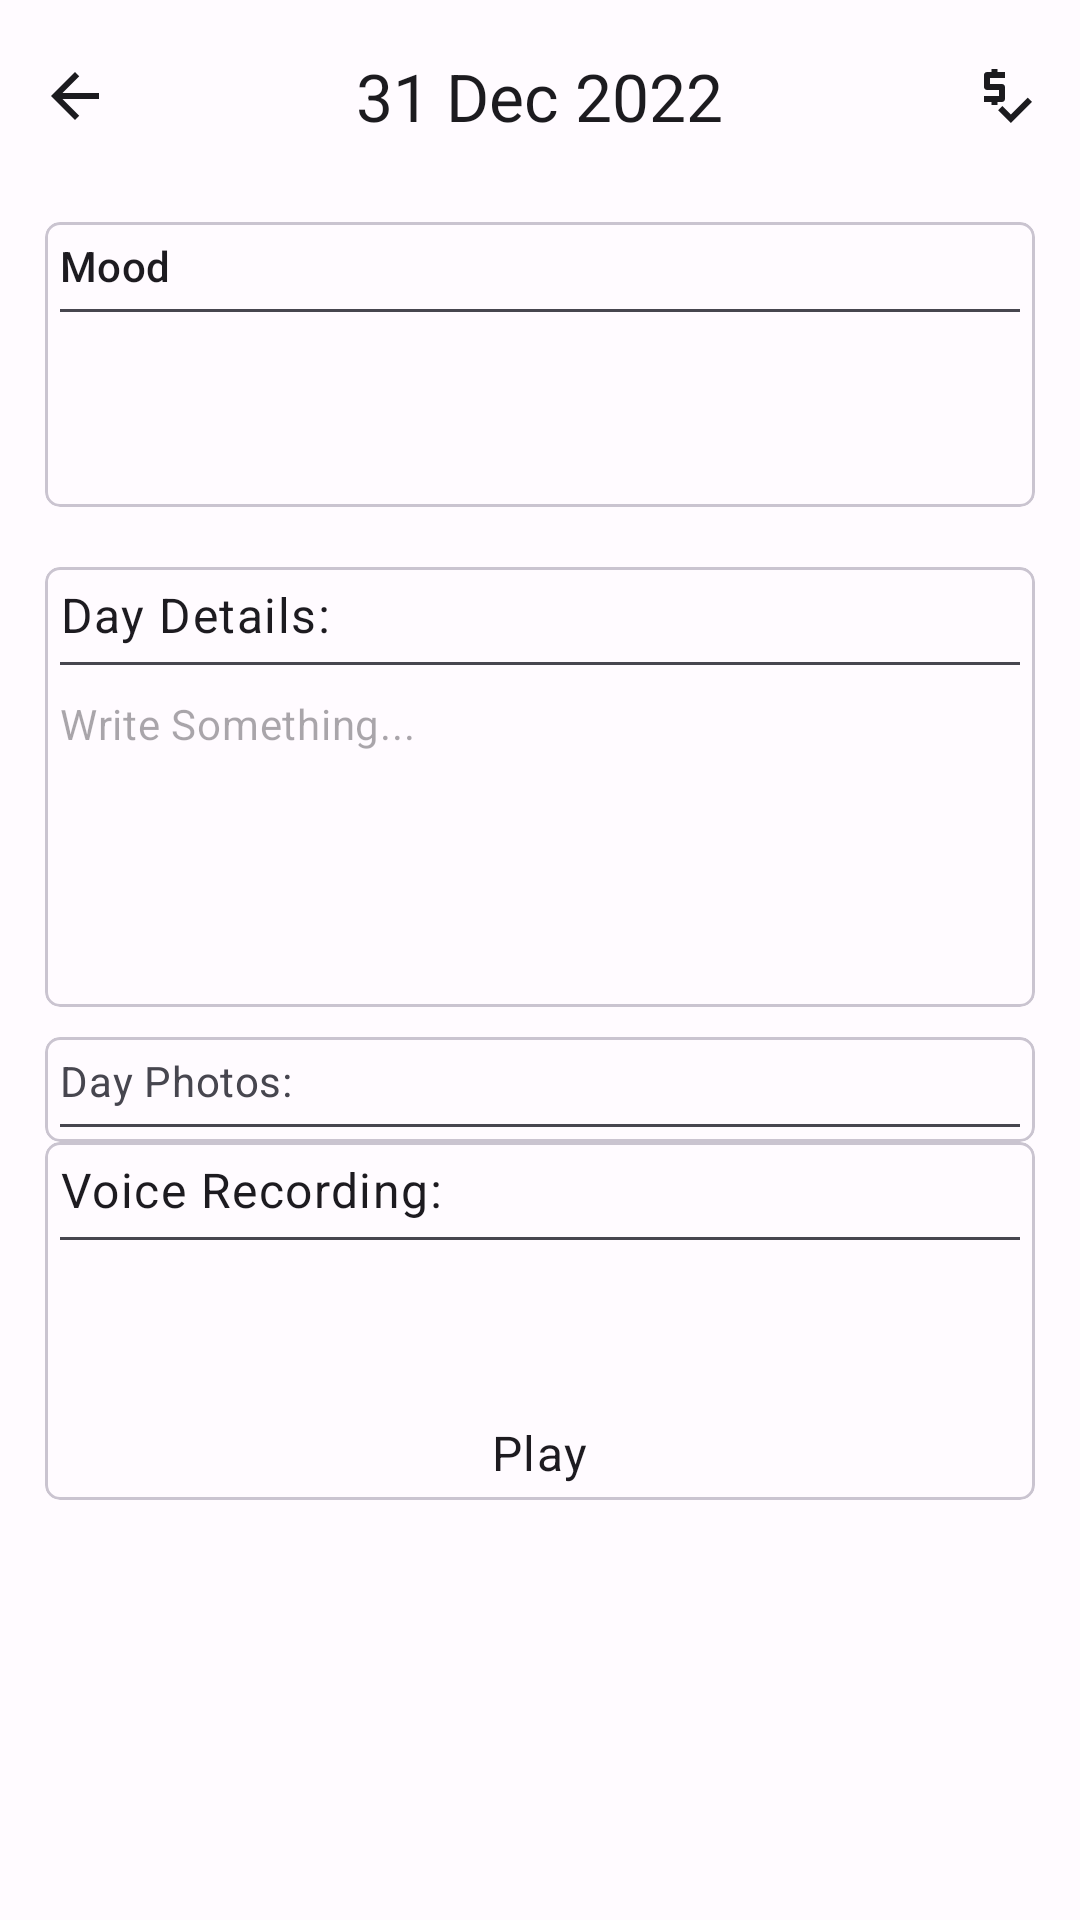

Here is an Android app screen rendered from its layout file. Give the layout XML and the strings, colors and styles it references.
<!-- AndroidManifest.xml: application theme AppTheme -->
<!-- res/layout/fragment_event_details.xml -->
<?xml version="1.0" encoding="utf-8"?>
<ScrollView xmlns:android="http://schemas.android.com/apk/res/android"
    xmlns:app="http://schemas.android.com/apk/res-auto"
    xmlns:tools="http://schemas.android.com/tools"
    android:layout_width="match_parent"
    android:layout_height="match_parent"
    tools:context=".activity.AddEventActivity">

    <androidx.constraintlayout.widget.ConstraintLayout
        android:layout_width="match_parent"
        android:layout_height="wrap_content">

        <include
            android:id="@+id/topBar"
            layout="@layout/item_toolbar"
            android:layout_width="match_parent"
            android:layout_height="?actionBarSize" />

        <com.google.android.material.card.MaterialCardView
            android:id="@+id/cardView"
            android:layout_width="match_parent"
            android:layout_height="wrap_content"
            android:layout_marginHorizontal="15dp"
            android:layout_marginTop="10dp"
            app:cardCornerRadius="5dp"
            app:contentPadding="5dp"
            app:layout_constraintEnd_toEndOf="parent"
            app:layout_constraintStart_toStartOf="parent"
            app:layout_constraintTop_toBottomOf="@+id/topBar">

            <androidx.appcompat.widget.LinearLayoutCompat
                android:layout_width="match_parent"
                android:layout_height="match_parent"
                android:orientation="vertical">

                <com.google.android.material.textview.MaterialTextView
                    style="@style/TextAppearance.Material3.TitleSmall"
                    android:layout_width="match_parent"
                    android:layout_height="wrap_content"
                    android:text="@string/mood" />

                <View
                    android:layout_width="match_parent"
                    android:layout_height="1dp"
                    android:layout_marginTop="5dp"
                    android:background="@color/md_theme_light_onSurfaceVariant" />

                <ImageView
                    android:id="@+id/rvEmotion"
                    android:layout_width="50dp"
                    android:layout_height="50dp"
                    android:layout_marginVertical="5dp"
                    tools:src="@drawable/em_smile" />

            </androidx.appcompat.widget.LinearLayoutCompat>
        </com.google.android.material.card.MaterialCardView>

        <com.google.android.material.card.MaterialCardView
            android:id="@+id/cardView2"
            android:layout_width="match_parent"
            android:layout_height="wrap_content"
            android:layout_marginHorizontal="15dp"
            android:layout_marginTop="20dp"
            app:cardCornerRadius="5dp"
            app:contentPadding="5dp"
            app:layout_constraintEnd_toEndOf="parent"
            app:layout_constraintStart_toStartOf="parent"
            app:layout_constraintTop_toBottomOf="@+id/cardView">

            <androidx.appcompat.widget.LinearLayoutCompat
                android:layout_width="match_parent"
                android:layout_height="match_parent"
                android:orientation="vertical">

                <com.google.android.material.textview.MaterialTextView
                    style="@style/TextAppearance.Material3.BodyLarge"
                    android:layout_width="match_parent"
                    android:layout_height="wrap_content"
                    android:text="Day Details:" />

                <View
                    android:layout_width="match_parent"
                    android:layout_height="1dp"
                    android:layout_marginTop="5dp"
                    android:background="@color/md_theme_light_onSurfaceVariant" />

                <EditText
                    android:id="@+id/etDetails"
                    style="@style/TextAppearance.Material3.BodyMedium"
                    android:layout_width="match_parent"
                    android:layout_height="wrap_content"
                    android:layout_marginTop="10dp"
                    android:background="@null"
                    android:gravity="start"
                    android:hint="Write Something..."
                    android:lines="5" />


            </androidx.appcompat.widget.LinearLayoutCompat>
        </com.google.android.material.card.MaterialCardView>

        <com.google.android.material.card.MaterialCardView
            android:id="@+id/cardView3"
            android:layout_width="match_parent"
            android:layout_height="wrap_content"
            android:layout_marginHorizontal="15dp"
            android:layout_marginTop="10dp"
            app:cardCornerRadius="5dp"
            app:contentPadding="5dp"
            app:layout_constraintEnd_toEndOf="parent"
            app:layout_constraintStart_toStartOf="parent"
            app:layout_constraintTop_toBottomOf="@+id/cardView2">

            <androidx.appcompat.widget.LinearLayoutCompat
                android:layout_width="match_parent"
                android:layout_height="match_parent"
                android:orientation="vertical">

                <TextView
                    style="@style/MaterialAlertDialog.Material3.Body.Text"
                    android:layout_width="match_parent"
                    android:layout_height="wrap_content"
                    android:text="Day Photos:" />

                <View
                    android:layout_width="match_parent"
                    android:layout_height="1dp"
                    android:layout_marginTop="5dp"
                    android:background="@color/md_theme_light_onSurfaceVariant" />

                <androidx.recyclerview.widget.RecyclerView
                    android:id="@+id/rvImage"
                    android:layout_width="wrap_content"
                    android:layout_height="wrap_content"
                    android:orientation="horizontal"
                    app:layoutManager="androidx.recyclerview.widget.LinearLayoutManager"
                    tools:itemCount="3"
                    tools:listitem="@layout/item_add_image" />


            </androidx.appcompat.widget.LinearLayoutCompat>
        </com.google.android.material.card.MaterialCardView>

        <com.google.android.material.card.MaterialCardView
            android:id="@+id/cardView4"
            android:layout_width="match_parent"
            android:layout_height="wrap_content"
            android:layout_marginHorizontal="15dp"
            app:cardCornerRadius="5dp"
            app:contentPadding="5dp"
            app:layout_constraintEnd_toEndOf="parent"
            app:layout_constraintStart_toStartOf="parent"
            app:layout_constraintTop_toBottomOf="@+id/cardView3">

            <LinearLayout
                android:layout_width="match_parent"
                android:layout_height="match_parent"
                android:orientation="vertical">

                <com.google.android.material.textview.MaterialTextView
                    style="@style/TextAppearance.Material3.BodyLarge"
                    android:layout_width="match_parent"
                    android:layout_height="wrap_content"
                    android:text="Voice Recording:" />

                <View
                    android:layout_width="match_parent"
                    android:layout_height="1dp"
                    android:layout_marginTop="5dp"
                    android:background="@color/md_theme_light_onSurfaceVariant" />

                <ImageView
                    android:id="@+id/btnRecord"
                    android:layout_width="50dp"
                    android:layout_height="50dp"
                    android:layout_gravity="center_horizontal"
                    android:layout_marginVertical="5dp"
                    android:src="@drawable/play" />

                <TextView
                    android:id="@+id/tvStatus"
                    style="@style/TextAppearance.Material3.BodyLarge"
                    android:layout_width="wrap_content"
                    android:layout_height="wrap_content"
                    android:layout_gravity="center_horizontal"
                    android:text="Play" />


            </LinearLayout>
        </com.google.android.material.card.MaterialCardView>


    </androidx.constraintlayout.widget.ConstraintLayout>
</ScrollView>
<!-- res/layout/item_toolbar.xml (included above) -->
<?xml version="1.0" encoding="utf-8"?>
<RelativeLayout xmlns:android="http://schemas.android.com/apk/res/android"
    android:layout_width="match_parent"
    android:layout_height="?actionBarSize">

    <ImageView
        android:id="@+id/btnBack"
        android:layout_width="30dp"
        android:layout_height="30dp"
        android:layout_alignParentStart="true"
        android:layout_centerVertical="true"
        android:layout_marginStart="10dp"
        android:padding="3dp"
        android:src="@drawable/ic_baseline_arrow_back_24" />

    <com.google.android.material.textview.MaterialTextView
        android:id="@+id/tvTitle"
        style="@style/TextAppearance.Material3.ActionBar.Title"
        android:layout_width="wrap_content"
        android:layout_height="wrap_content"
        android:layout_centerInParent="true"
        android:text="31 Dec 2022" />

    <ImageView
        android:id="@+id/btnDone"
        android:layout_width="30dp"
        android:layout_height="30dp"
        android:layout_alignParentEnd="true"
        android:layout_centerVertical="true"
        android:layout_marginEnd="10dp"
        android:padding="3dp"
        android:src="@drawable/baseline_price_check_24" />


</RelativeLayout>
<!-- res/layout/item_add_image.xml (included above) -->
<?xml version="1.0" encoding="utf-8"?>
<androidx.constraintlayout.widget.ConstraintLayout xmlns:android="http://schemas.android.com/apk/res/android"
    xmlns:app="http://schemas.android.com/apk/res-auto"
    android:layout_width="wrap_content"
    android:layout_height="wrap_content"
    android:layout_margin="5dp"
    >

    <ImageView
        android:layout_width="100dp"
        android:layout_height="100dp"
        android:background="@drawable/bg_field"
        android:padding="35dp"
        android:src="@drawable/ic_baseline_camera_alt_24"
        app:layout_constraintStart_toStartOf="parent"
        app:layout_constraintTop_toTopOf="parent" />
</androidx.constraintlayout.widget.ConstraintLayout>
<!-- resources referenced by this layout -->
<resources>
  <color name="md_theme_light_onSurfaceVariant">#47464F</color>
  <!-- drawable baseline_price_check_24 (drawable) -->
  <vector android:height="24dp" android:tint="@color/theme_onBackground"
      android:viewportHeight="24" android:viewportWidth="24"
      android:width="24dp" xmlns:android="http://schemas.android.com/apk/res/android">
      <path android:fillColor="@android:color/white" android:pathData="M12,13V9c0,-0.55 -0.45,-1 -1,-1H7V6h5V4H9.5V3h-2v1H6C5.45,4 5,4.45 5,5v4c0,0.55 0.45,1 1,1h4v2H5v2h2.5v1h2v-1H11C11.55,14 12,13.55 12,13z"/>
      <path android:fillColor="@android:color/white" android:pathData="M19.59,12.52l-5.66,5.65l-2.83,-2.83l-1.41,1.42l4.24,4.24l7.07,-7.07z"/>
  </vector>
  <!-- drawable bg_field (drawable) -->
  <?xml version="1.0" encoding="utf-8"?>
  <shape xmlns:android="http://schemas.android.com/apk/res/android"
      android:shape="rectangle">
      <stroke android:width="3dp"
          android:color="@color/theme_onBackground"/>
      <corners android:radius="15dp" />
  
      <solid />
  </shape>
  <!-- drawable ic_baseline_arrow_back_24 (drawable) -->
  <vector android:autoMirrored="true" android:height="24dp"
      android:tint="@color/theme_onBackground" android:viewportHeight="24"
      android:viewportWidth="24" android:width="24dp" xmlns:android="http://schemas.android.com/apk/res/android">
      <path android:fillColor="@android:color/white" android:pathData="M20,11H7.83l5.59,-5.59L12,4l-8,8 8,8 1.41,-1.41L7.83,13H20v-2z"/>
  </vector>
  <!-- drawable ic_baseline_camera_alt_24 (drawable) -->
  <vector android:height="24dp" android:tint="@color/theme_onBackground"
      android:viewportHeight="24" android:viewportWidth="24"
      android:width="24dp" xmlns:android="http://schemas.android.com/apk/res/android">
      <path android:fillColor="@android:color/white" android:pathData="M12,12m-3.2,0a3.2,3.2 0,1 1,6.4 0a3.2,3.2 0,1 1,-6.4 0"/>
      <path android:fillColor="@android:color/white" android:pathData="M9,2L7.17,4L4,4c-1.1,0 -2,0.9 -2,2v12c0,1.1 0.9,2 2,2h16c1.1,0 2,-0.9 2,-2L22,6c0,-1.1 -0.9,-2 -2,-2h-3.17L15,2L9,2zM12,17c-2.76,0 -5,-2.24 -5,-5s2.24,-5 5,-5 5,2.24 5,5 -2.24,5 -5,5z"/>
  </vector>
  <string name="mood">Mood</string>
  <color name="theme_onBackground">#1C1B1F</color>
  <color name="theme_primary">#5945D7</color>
  <color name="theme_onPrimary">#FFFFFF</color>
  <color name="theme_primaryContainer">#E4DFFF</color>
  <color name="theme_onPrimaryContainer">#170065</color>
  <color name="theme_secondary">#5F5C71</color>
  <color name="theme_onSecondary">#FFFFFF</color>
  <color name="theme_secondaryContainer">#E4DFF9</color>
  <color name="theme_onSecondaryContainer">#1B192C</color>
  <color name="theme_tertiary">#7B5266</color>
  <color name="theme_onTertiary">#FFFFFF</color>
  <color name="theme_tertiaryContainer">#FFD8E8</color>
  <color name="theme_onTertiaryContainer">#301122</color>
  <color name="theme_error">#BA1A1A</color>
  <color name="theme_errorContainer">#FFDAD6</color>
  <color name="theme_onError">#FFFFFF</color>
  <color name="theme_onErrorContainer">#410002</color>
  <color name="theme_background">#FFFBFF</color>
  <color name="theme_surface">#FFFBFF</color>
  <color name="theme_onSurface">#1C1B1F</color>
  <color name="theme_surfaceVariant">#E5E1EC</color>
  <color name="theme_onSurfaceVariant">#47464F</color>
  <color name="theme_outline">#787680</color>
  <color name="theme_inverseOnSurface">#F4EFF4</color>
  <color name="theme_inverseSurface">#313034</color>
  <color name="theme_inversePrimary">#C7BFFF</color>
</resources>
